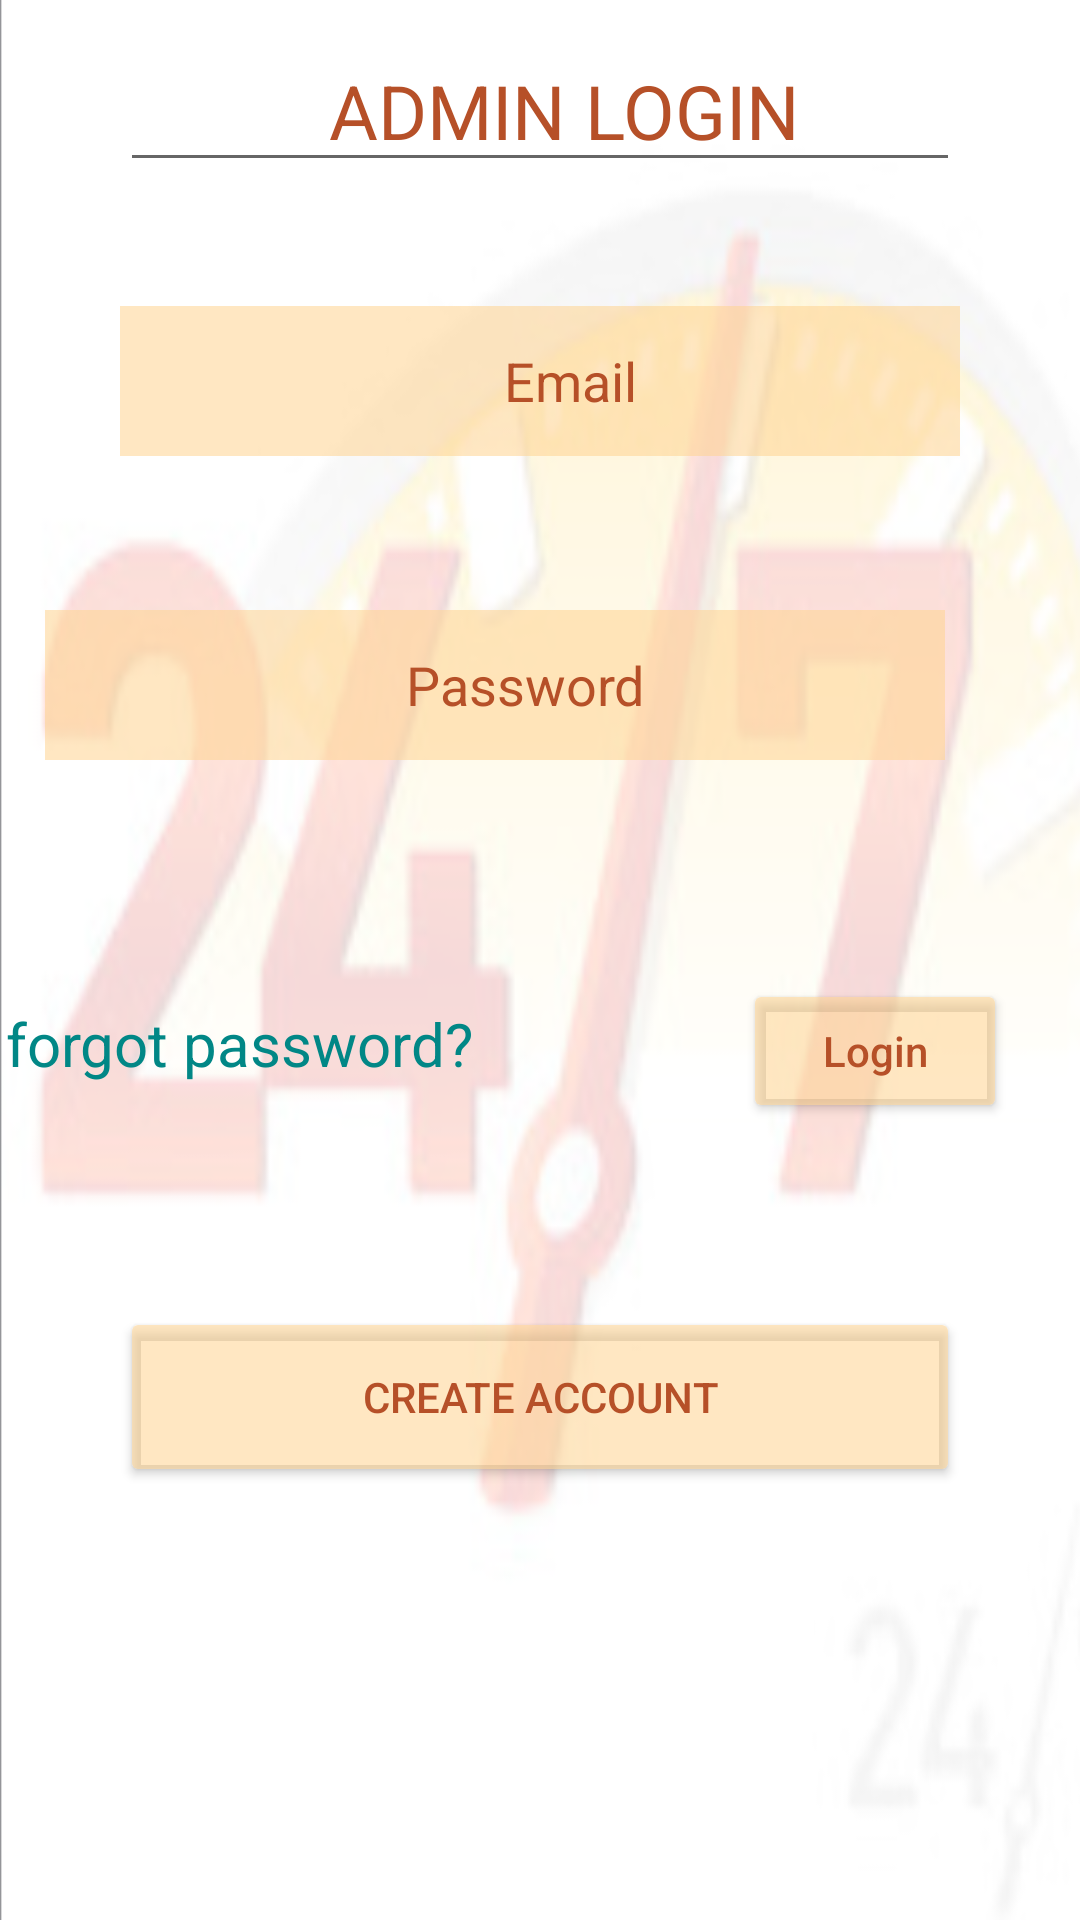

Reconstruct the res/layout file that produces this screen, plus the resources it refers to.
<!-- AndroidManifest.xml: application theme Theme.EmergencyHotline -->
<!-- res/layout/activity_admin_login.xml -->
<?xml version="1.0" encoding="utf-8"?>
<LinearLayout xmlns:android="http://schemas.android.com/apk/res/android"
    xmlns:app="http://schemas.android.com/apk/res-auto"
    xmlns:tools="http://schemas.android.com/tools"
    android:layout_width="match_parent"
    android:layout_height="match_parent"
    android:background="@drawable/back"
    android:id="@+id/layout"

    android:orientation="vertical"

    android:weightSum="7"
    tools:context=".AdminLogin">

    <LinearLayout
        android:layout_width="match_parent"
        android:layout_height="0dp"
        android:layout_weight="1"
        android:paddingBottom="20dp"
        android:gravity="center">

        <EditText
            android:id="@+id/title"
            android:layout_width="match_parent"
            android:layout_height="50dp"
            android:layout_marginLeft="40dp"
            android:layout_marginRight="40dp"
            android:textSize="25dp"
            android:text="ADMIN LOGIN"
            android:textAlignment="center"
            android:textColor="#B65028"
            android:inputType="textEmailAddress"
            android:paddingLeft="20dp"
            android:textColorHint="#DADADA" />
    </LinearLayout>


    <LinearLayout
        android:layout_width="match_parent"
        android:layout_height="0dp"
        android:layout_weight="1"
        android:paddingBottom="20dp"
        android:gravity="center">

        <EditText
            android:id="@+id/admin_email"
            android:layout_width="match_parent"
            android:layout_height="50dp"
            android:layout_marginLeft="40dp"
            android:layout_marginRight="40dp"
            android:background="#90FFD494"
            android:textAlignment="center"
            android:textColor="@color/black"
            android:hint="Email"
            android:inputType="text"
            android:paddingLeft="20dp"
            app:cornerRadius="20dp"
            android:textColorHint="#B65028"  />
    </LinearLayout>


    <LinearLayout
        android:layout_width="match_parent"
        android:layout_height="0dp"
        android:layout_weight="1"
        android:gravity="center">

        <EditText
            android:inputType="textPassword"
            android:id="@+id/admin_pass"
            android:textAlignment="center"
            android:layout_width="300dp"
            android:layout_height="50dp"
            android:layout_marginLeft="10dp"

            android:background="#90FFD494"
            android:hint="Password"
            android:paddingLeft="20dp"
            android:textColor="@color/black"
            android:textColorHint="#B65028"  />
        <ImageView
            android:id="@+id/eyepic"
            android:layout_width="40dp"
            android:layout_marginTop="0dp"
            android:layout_height="40dp"
            android:src="@drawable/hide"></ImageView>
    </LinearLayout>

    <LinearLayout
        android:layout_width="match_parent"
        android:layout_height="0dp"
        android:layout_weight="1.1"
        android:gravity="bottom"
        android:orientation="horizontal">


            <TextView
                android:id="@+id/resetpassword"
                android:layout_width="wrap_content"
                android:layout_height="wrap_content"
                android:textAlignment="center"
                android:layout_marginLeft="2dp"
                android:text="forgot password?"
                android:paddingRight="90dp"
                android:textColor="@color/teal_700"
                android:textColorHint="#B65028"
                android:textSize="20dp" />

        <Button
            android:id="@+id/adminlogin"
            android:layout_width="wrap_content"
            android:layout_height="wrap_content"
            android:text="Login"

            android:backgroundTint="#90FFD494"
            android:textAllCaps="false"
            tools:ignore="OnClick"
            android:textColor="#B65028"/>

    </LinearLayout>

    <LinearLayout
        android:layout_width="match_parent"
        android:layout_height="0dp"
        android:layout_weight="2"
        android:gravity="center">

        <Button
            android:id="@+id/Abtnsignup"
            android:layout_width="match_parent"
            android:layout_height="60dp"
            android:layout_marginLeft="40dp"
            android:layout_marginRight="40dp"
            android:backgroundTint="#90FFD494"
            android:text="CREATE ACCOUNT"
            app:cornerRadius="8dp"
            android:textColor="#B65028" >
        </Button>
    </LinearLayout>

</LinearLayout>
<!-- resources referenced by this layout -->
<resources>
  <!-- drawable back: png bitmap (drawable-v24, 119669 bytes) -->
  <style name="Theme.EmergencyHotline" parent="Theme.MaterialComponents.DayNight.DarkActionBar">
          
          <item name="colorPrimary">@color/purple_500</item>
          <item name="colorPrimaryVariant">@color/purple_700</item>
          <item name="colorOnPrimary">@color/white</item>
          
          <item name="colorSecondary">@color/teal_200</item>
          <item name="colorSecondaryVariant">@color/teal_700</item>
          <item name="colorOnSecondary">@color/black</item>
          
          <item name="android:statusBarColor" tools:targetApi="l">?attr/colorPrimaryVariant</item>
          
      </style>
  <!-- not gathered from this repository: default colours our renderer supplied (Android Studio template values) -->
  <color name="purple_500">#FF6200EE</color>
  <color name="purple_700">#FF3700B3</color>
  <color name="teal_200">#FF03DAC5</color>
  <color name="teal_700">#FF018786</color>
  <color name="black">#FF000000</color>
  <color name="white">#FFFFFFFF</color>
</resources>
